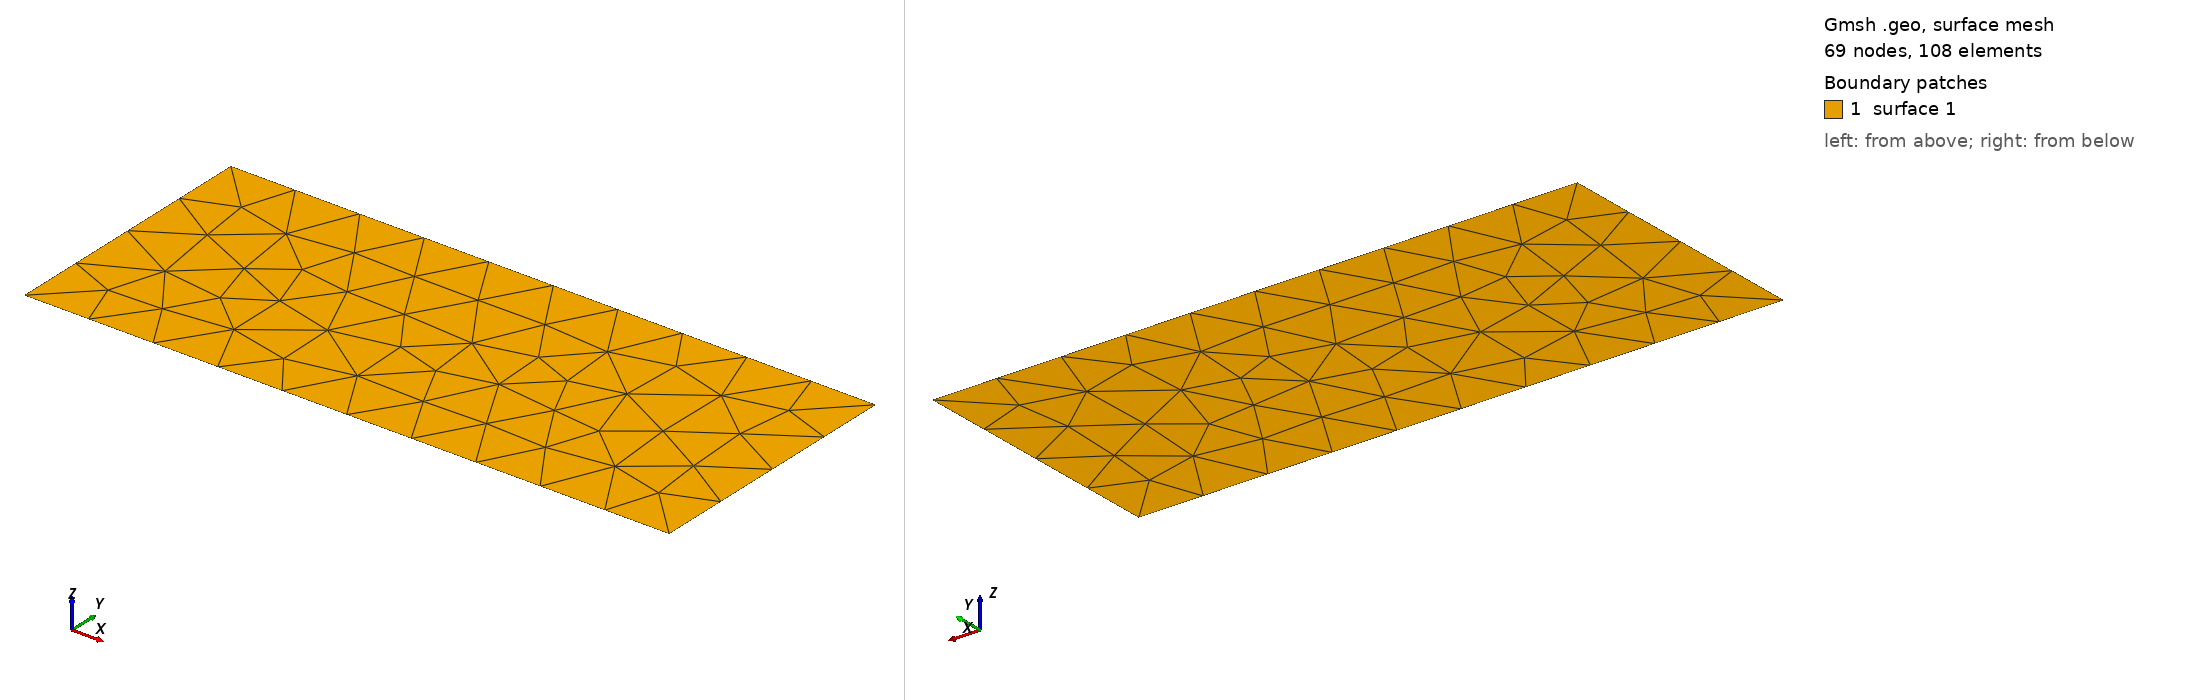

Gmsh geometry script, surface-meshed: 69 nodes, 108 surface elements. Boundary patches (legend numbers): 1 surface 1. Left view from above one corner, right view from below the opposite corner. The script declares no physical surfaces, so the legend lists its geometric surfaces. The drawing asked Gmsh for element sizes between 1% and 20% of the model's largest extent; the script's own settings can give other sizes.

=== rectangle.geo (drawn) ===
// Gmsh project created on Thu Dec 19 15:55:45 2024
SetFactory("OpenCASCADE");
//+
Rectangle(1) = {-0.06, -0.025, 0, 0.12, 0.05, 0};
